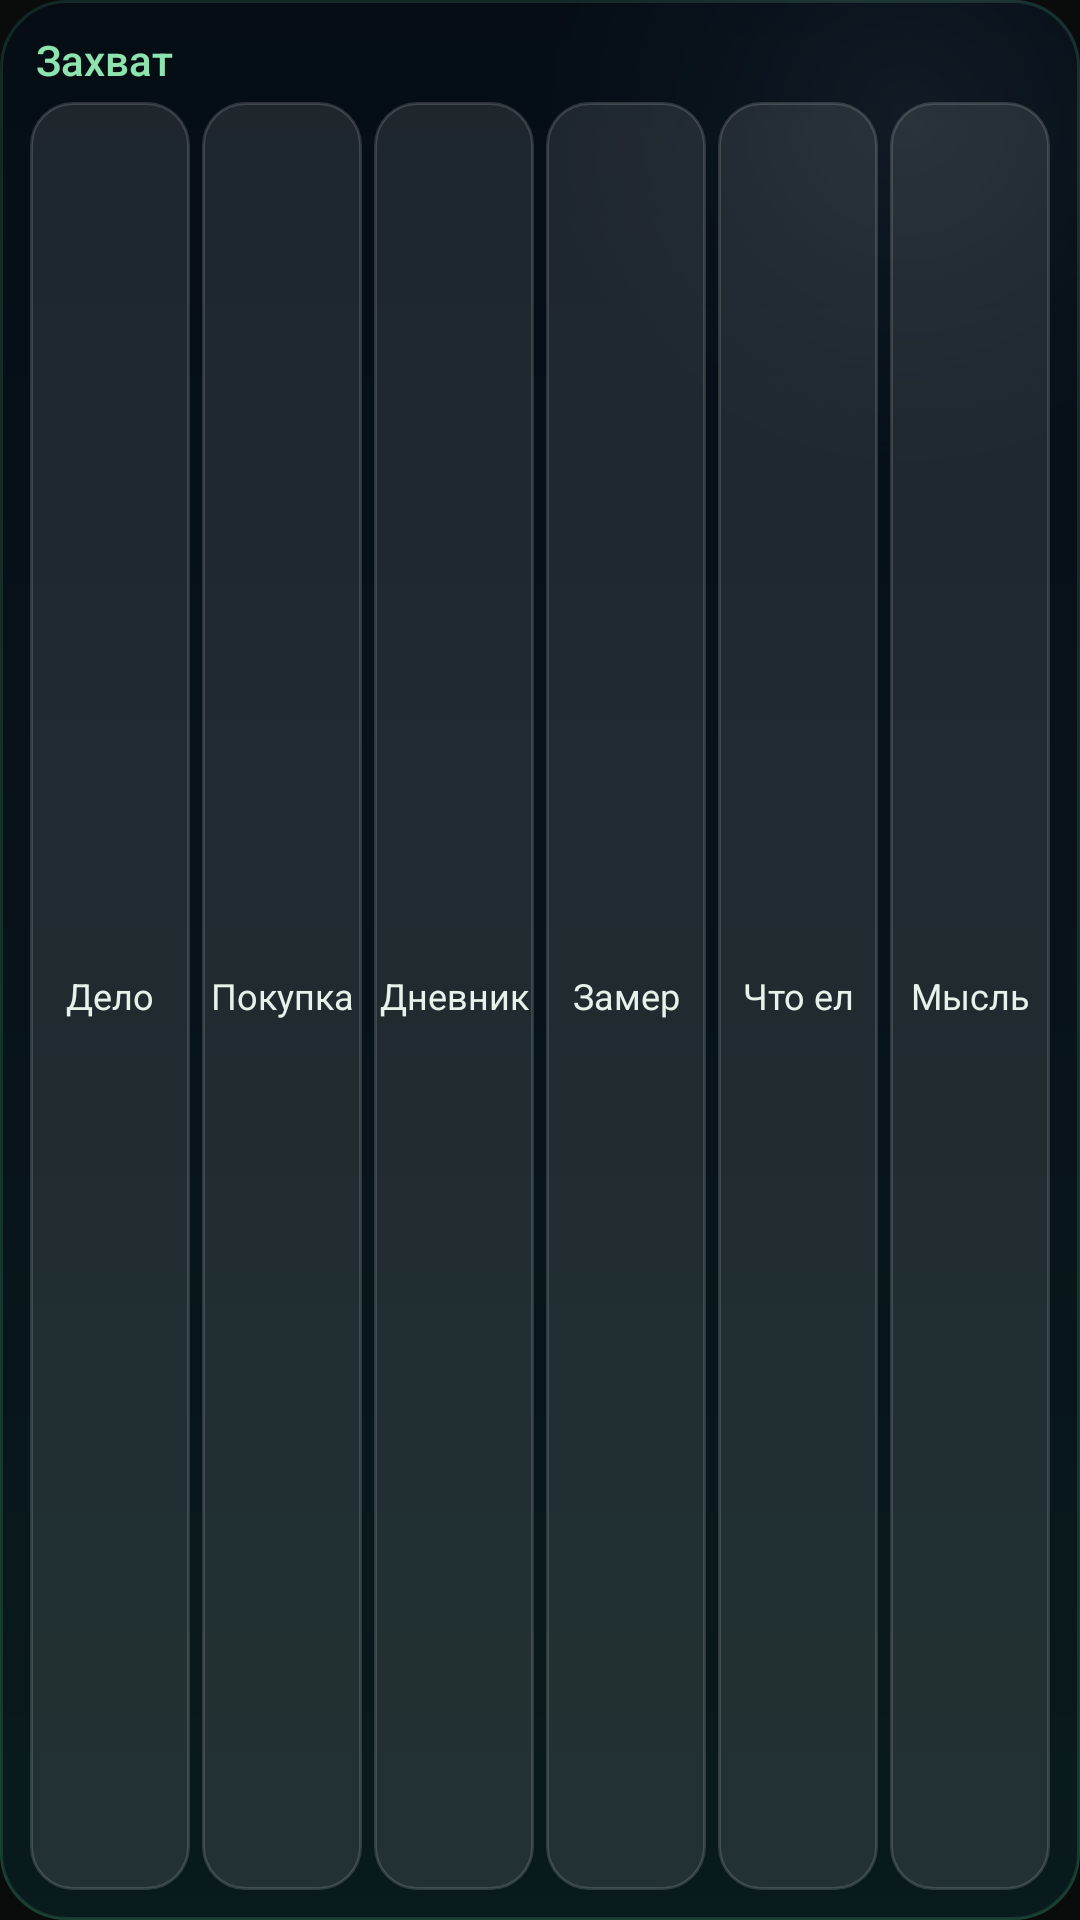

Layout XML and referenced resources for this Android screen:
<!-- AndroidManifest.xml: application theme Vault -->
<!-- res/layout/widget_capture.xml -->
<?xml version="1.0" encoding="utf-8"?>
<LinearLayout xmlns:android="http://schemas.android.com/apk/res/android"
    android:id="@+id/cap_root"
    android:layout_width="match_parent"
    android:layout_height="match_parent"
    android:background="@drawable/widget_bg_night"
    android:orientation="vertical"
    android:paddingStart="10dp"
    android:paddingTop="6dp"
    android:paddingEnd="10dp"
    android:paddingBottom="10dp">

    <TextView
        android:id="@+id/cap_title"
        android:layout_width="wrap_content"
        android:layout_height="28dp"
        android:layout_marginStart="2dp"
        android:fontFamily="sans-serif-medium"
        android:gravity="center_vertical"
        android:text="@string/widget_capture_title"
        android:textColor="#8EE4AF"
        android:textSize="14sp" />

    <LinearLayout
        android:layout_width="match_parent"
        android:layout_height="0dp"
        android:layout_weight="1"
        android:orientation="horizontal">

        <TextView
            android:id="@+id/cap_task"
            android:layout_width="0dp"
            android:layout_height="match_parent"
            android:layout_marginStart="0dp"
            android:layout_weight="1"
            android:background="@drawable/widget_tile"
            android:ellipsize="end"
            android:gravity="center"
            android:maxLines="1"
            android:minHeight="44dp"
            android:text="Дело"
            android:textColor="#E6F2EA"
            android:textSize="12sp" />

        <TextView
            android:id="@+id/cap_shop"
            android:layout_width="0dp"
            android:layout_height="match_parent"
            android:layout_marginStart="4dp"
            android:layout_weight="1"
            android:background="@drawable/widget_tile"
            android:ellipsize="end"
            android:gravity="center"
            android:maxLines="1"
            android:minHeight="44dp"
            android:text="Покупка"
            android:textColor="#E6F2EA"
            android:textSize="12sp" />

        <TextView
            android:id="@+id/cap_diary"
            android:layout_width="0dp"
            android:layout_height="match_parent"
            android:layout_marginStart="4dp"
            android:layout_weight="1"
            android:background="@drawable/widget_tile"
            android:ellipsize="end"
            android:gravity="center"
            android:maxLines="1"
            android:minHeight="44dp"
            android:text="Дневник"
            android:textColor="#E6F2EA"
            android:textSize="12sp" />

        <TextView
            android:id="@+id/cap_metric"
            android:layout_width="0dp"
            android:layout_height="match_parent"
            android:layout_marginStart="4dp"
            android:layout_weight="1"
            android:background="@drawable/widget_tile"
            android:ellipsize="end"
            android:gravity="center"
            android:maxLines="1"
            android:minHeight="44dp"
            android:text="Замер"
            android:textColor="#E6F2EA"
            android:textSize="12sp" />

        <TextView
            android:id="@+id/cap_food"
            android:layout_width="0dp"
            android:layout_height="match_parent"
            android:layout_marginStart="4dp"
            android:layout_weight="1"
            android:background="@drawable/widget_tile"
            android:ellipsize="end"
            android:gravity="center"
            android:maxLines="1"
            android:minHeight="44dp"
            android:text="Что ел"
            android:textColor="#E6F2EA"
            android:textSize="12sp" />

        <TextView
            android:id="@+id/cap_thought"
            android:layout_width="0dp"
            android:layout_height="match_parent"
            android:layout_marginStart="4dp"
            android:layout_weight="1"
            android:background="@drawable/widget_tile"
            android:ellipsize="end"
            android:gravity="center"
            android:maxLines="1"
            android:minHeight="44dp"
            android:text="Мысль"
            android:textColor="#E6F2EA"
            android:textSize="12sp" />
    </LinearLayout>
</LinearLayout>
<!-- resources referenced by this layout -->
<resources>
  <!-- drawable widget_bg_night (drawable) -->
  <?xml version="1.0" encoding="utf-8"?>
  <layer-list xmlns:android="http://schemas.android.com/apk/res/android">
      <item>
          <shape android:shape="rectangle">
              <gradient android:angle="270" android:startColor="#04080F" android:centerColor="#08161A" android:endColor="#0D2A21" />
              <corners android:radius="22dp" />
          </shape>
      </item>
      <item>
          <shape android:shape="rectangle">
              <gradient android:type="radial" android:centerX="0.84" android:centerY="0.06" android:gradientRadius="120dp"
                  android:startColor="#29BED7FF" android:centerColor="#1478AAE6" android:endColor="#00FFFFFF" />
              <corners android:radius="22dp" />
          </shape>
      </item>
      <item>
          <shape android:shape="rectangle">
              <solid android:color="#9908121A" />
              <stroke android:width="1dp" android:color="#1F78FFB4" />
              <corners android:radius="22dp" />
          </shape>
      </item>
  </layer-list>
  <!-- drawable widget_tile (drawable) -->
  <?xml version="1.0" encoding="utf-8"?>
  <shape xmlns:android="http://schemas.android.com/apk/res/android" android:shape="rectangle">
      <solid android:color="#1AFFFFFF" />
      <stroke android:width="1dp" android:color="#26FFFFFF" />
      <corners android:radius="14dp" />
  </shape>
  <string name="widget_capture_title">Захват</string>
  <style name="Vault" parent="android:Theme.Material.NoActionBar">
          <item name="android:windowBackground">@color/bg</item>
          <item name="android:statusBarColor">@color/bg</item>
          <item name="android:navigationBarColor">@color/bg</item>
          <item name="android:colorAccent">@color/accent</item>
      </style>
  <color name="bg">#0A0C0B</color>
  <color name="accent">#5CDB95</color>
</resources>
